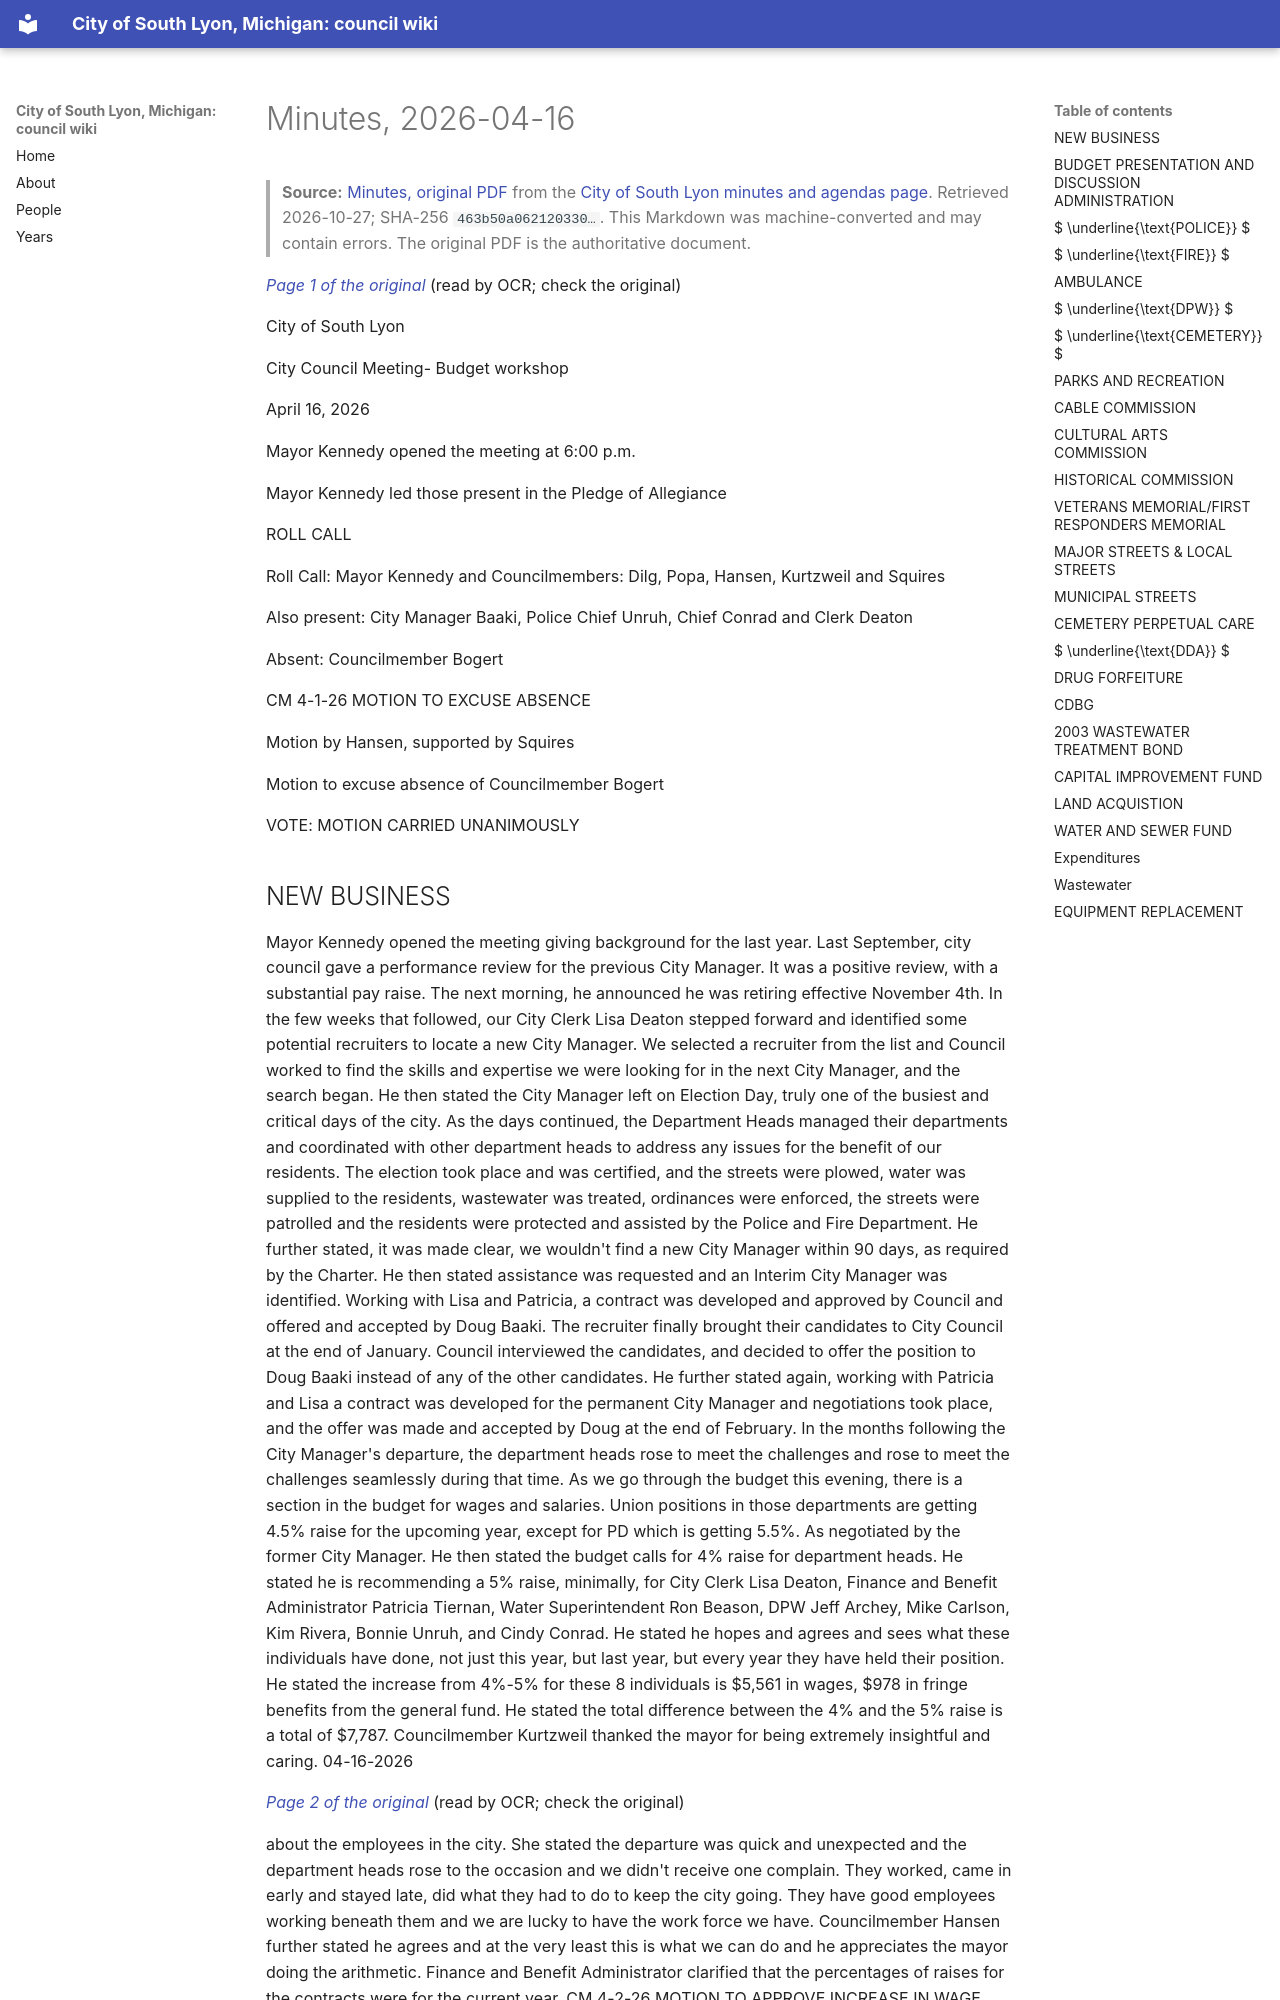

repository: RyanMathewson/city-of-south-lyon-mi-council-wiki · page: documents/2026/2026-04-16/minutes/index.html · generator: mkdocs

---
title: "Minutes, 2026-04-16"
meeting_date: "2026-04-16"
document: "minutes"
source_url: "https://www.southlyonmi.org/April%2016%202026%20-%20Council%20Miniutes%20-%20approved.pdf?t=202604281419250"
source_listing: "https://www.southlyonmi.org/government/city_council/city_council_minutes_and_agendas.php"
source_sha256: "463b50a062120330131bdb1a901d7a4a38cdae312fc0c739221692bbc80c2f4a"
source_bytes: 926605
retrieved: "2026-10-27"
pages: 10
ocr_pages: 10
converter: "pymupdf4llm 0.3.4 (text layers); PaddleOCR-VL-1.6-0.9B (scanned pages)"
---

# Minutes, 2026-04-16

> **Source:** [Minutes, original PDF](https://www.southlyonmi.org/April%2016%202026%20-%20Council%20Miniutes%20-%20approved.pdf?t=202604281419250) from the [City of South Lyon minutes and agendas page](https://www.southlyonmi.org/government/city_council/city_council_minutes_and_agendas.php). Retrieved 2026-10-27; SHA-256 `463b50a062120330…`. This Markdown was machine-converted and may contain errors. The original PDF is the authoritative document.

<a id="p1"></a>
*[Page 1 of the original](https://www.southlyonmi.org/April%2016%202026%20-%20Council%20Miniutes%20-%20approved.pdf?t=202604281419250#page=1)* (read by OCR; check the original)

City of South Lyon

City Council Meeting- Budget workshop

April 16, 2026

Mayor Kennedy opened the meeting at 6:00 p.m.

Mayor Kennedy led those present in the Pledge of Allegiance

ROLL CALL

Roll Call: Mayor Kennedy and Councilmembers: Dilg, Popa, Hansen, Kurtzweil and Squires

Also present: City Manager Baaki, Police Chief Unruh, Chief Conrad and Clerk Deaton

Absent: Councilmember Bogert

CM 4-1-26 MOTION TO EXCUSE ABSENCE

Motion by Hansen, supported by Squires

Motion to excuse absence of Councilmember Bogert

VOTE: MOTION CARRIED UNANIMOUSLY
